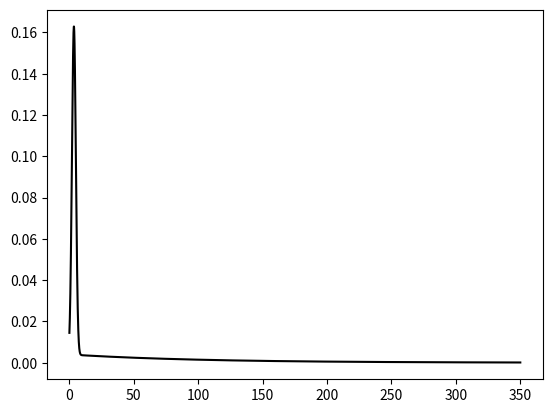
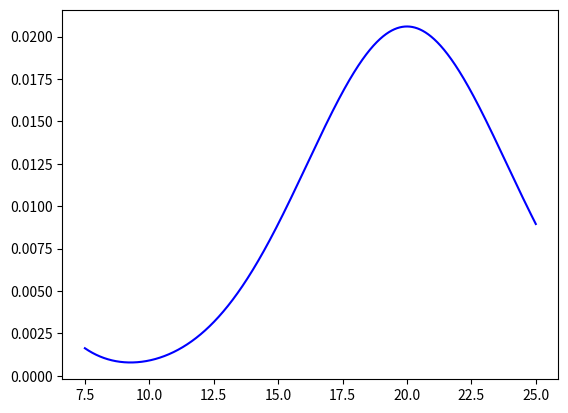
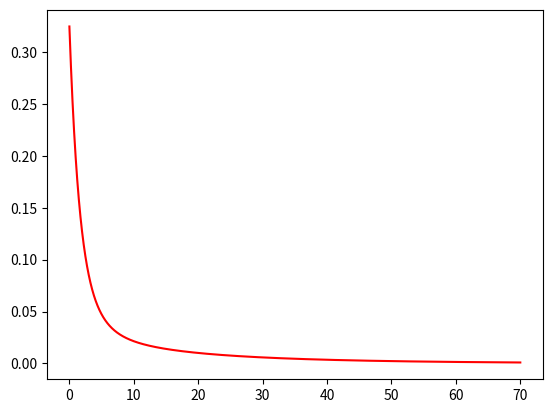
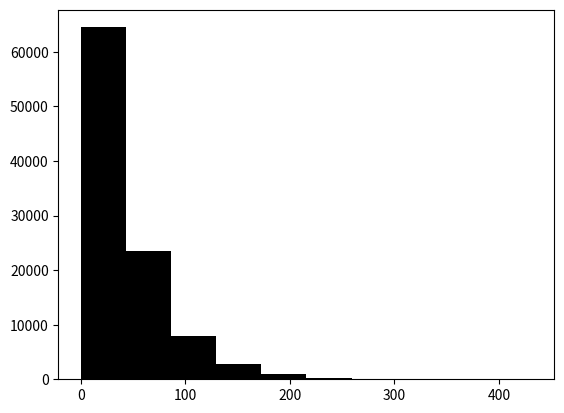
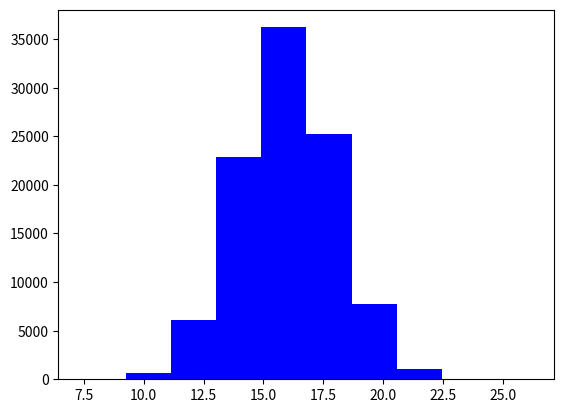
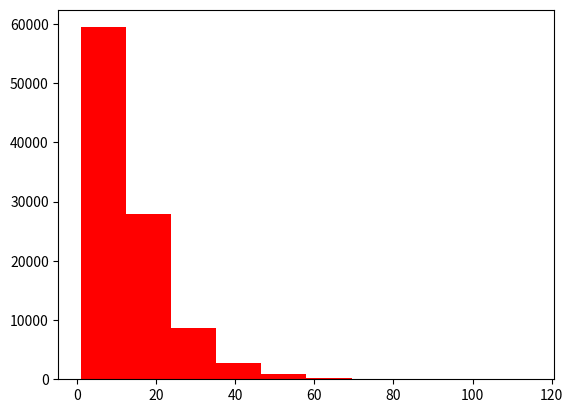

Generate these figures, in order, with matplotlib:
import matplotlib.pyplot as plt
import numpy as np
import os
import shutil

SIZE = 100000


def dist1_dens(x):
    return 0.3 * (1 / (np.sqrt(4 * np.pi))) * np.exp((-(x - 4) ** 2) / 4) + 0.3 * (
            1 / (np.sqrt(2 * 2 * np.pi))) * np.exp((-(x - 3) ** 2) / (2 * 2)) + 0.4 * (0.01 * np.exp(-0.01 * x))


def dist2_dens(x):
    return 0.2 * (1 / np.sqrt(10 * 2 * np.pi)) * np.exp((-(x) ** 2) / (2 * 10)) + 0.2 * (
            1 / np.sqrt(15 * 2 * np.pi)) * np.exp((-(x - 20) ** 2) / (2 * 15)) + 0.3 * (
                   1 / np.sqrt(8 * 2 * np.pi)) * np.exp((-(x + 10) ** 2) / (2 * 8)) + 0.3 * (
                   1 / np.sqrt(25 * 2 * np.pi)) * np.exp((-(x - 50) ** 2) / (2 * 25))


def dist3_dens(x):
    return 0.2 * ((1 - 0.1) ** (x - 1)) * 0.1 + 0.2 * ((1 - 0.5) ** (x - 1)) * 0.5 + 0.2 * (
            (1 - 0.3) ** (x - 1)) * 0.3 + 0.4 * ((1 - 0.04) ** (x - 1)) * 0.04


def draw_original_dists():
    x = np.linspace(0, 350, SIZE)
    plt.plot(x, dist1_dens(x), color="0")
    plt.savefig("./part1/pdf1.png")
    plt.close()
    x = np.linspace(7.5, 25, SIZE)
    plt.plot(x, dist2_dens(x), color="b")
    plt.savefig("./part1/pdf2.png")
    plt.close()
    x = np.linspace(0, 70, SIZE)
    plt.plot(x, dist3_dens(x), color="r")
    plt.savefig("./part1/pdf3.png")
    plt.close()

def gaussian_sampling(mean, variance):
    # box muller algorithm
    u1, u2 = np.random.uniform(0, 1, 2)
    angel = 2 * np.pi * u2
    fixed = np.sqrt(-2 * np.log(u1))
    z1, z2 = fixed * np.cos(angel), fixed * np.sin(angel)
    return z1 * np.sqrt(variance) + mean


def exponential_sampling(lam):
    u = np.random.uniform(0, 1, 1)
    f_invert = -(1 / lam) * (np.log(1 - u))
    return f_invert


def create_custom_dists():
    list1, list2, list3 = list(), list(), list()
    for _ in range(SIZE):
        dist1 = 0.3 * gaussian_sampling(4, 2) + 0.3 * gaussian_sampling(3, 2) + 0.4 * exponential_sampling(0.01)
        dist2 = 0.2 * gaussian_sampling(0, 10) + 0.2 * gaussian_sampling(20, 15) + 0.3 * gaussian_sampling(-10,8) + 0.3 * gaussian_sampling(50, 25)
        dist3 = 0.2 * geometric_sampling(0.1) + 0.2 * geometric_sampling(0.5) + 0.2 * geometric_sampling(0.3) + 0.4 * geometric_sampling(0.04)
        dist3 = float(dist3)
        dist1 = float(dist1)
        dist2 = float(dist2)
        list1.append(dist1)
        list2.append(dist2)
        list3.append(dist3)
    create_log_file(list1, list2, list3)
    plt.hist(list1, color="0")
    plt.savefig("./part1/pdf1_sample.png")
    plt.close()
    plt.hist(list2, color="b")
    plt.savefig("./part1/pdf2_sample.png")
    plt.close()
    plt.hist(list3, color="r")
    plt.savefig("./part1/pdf3_sample.png")
    plt.close()


def create_log_file(list1, list2, list3):
    dist1_mean = np.mean(list1)
    dist2_mean = np.mean(list2)
    dist3_mean = np.mean(list3)
    dist1_var = np.std(list1)
    dist2_var = np.std(list2)
    dist3_var = np.std(list3)
    with open("./part1/log.txt", "w") as file:
        file.flush()
        file.write("1 {:.4f} {:.4f}\n".format(dist1_mean, dist1_var))
        file.write("2 {:.4f} {:.4f}\n".format(dist2_mean, dist2_var))
        file.write("3 {:.4f} {:.4f}\n".format(dist3_mean, dist3_var))
        file.close()


def geometric_sampling(p):
    u = np.random.uniform(0, 1, 1)
    q = 1 - p
    return np.floor(np.log(u) / np.log(q)) + 1


def run():
    try:
        os.makedirs("part1")
    except FileExistsError:
        shutil.rmtree("part1")
        os.makedirs("part1")
    draw_original_dists()
    create_custom_dists()


if __name__ == '__main__':
    run()
